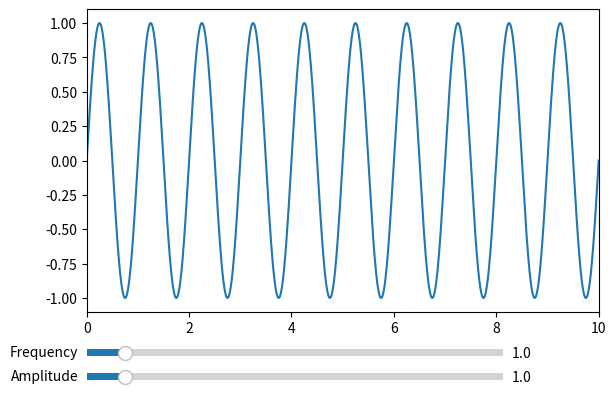

The matplotlib source for this figure:
import matplotlib.pyplot as plt
import numpy as np
from matplotlib.widgets import Slider

# Create the figure and the line that we will manipulate
fig, ax = plt.subplots()
plt.subplots_adjust(left=0.1, bottom=0.25)  # Adjust the subplot to make room for the slider

# Initial values
t = np.linspace(0, 10, 1000)
a0 = 1  # Initial amplitude
f0 = 1  # Initial frequency
s = a0 * np.sin(2 * np.pi * f0 * t)
[line] = ax.plot(t, s)

# Adjust the main plot to make room for the sliders
ax.margins(x=0)

# Add sliders for amplitude and frequency
axcolor = 'lightgoldenrodyellow'
ax_amp = plt.axes([0.1, 0.1, 0.65, 0.03], facecolor="red")
ax_freq = plt.axes([0.1, 0.15, 0.65, 0.03], facecolor="blue")

# Define the sliders
slider_amp = Slider(ax_amp, 'Amplitude', 0.1, 10.0, valinit=a0)
slider_freq = Slider(ax_freq, 'Frequency', 0.1, 10.0, valinit=f0)

# Update function to be called when the slider's value changes
def update(val):
    amp = slider_amp.val
    freq = slider_freq.val
    line.set_ydata(amp * np.sin(2 * np.pi * freq * t))
    fig.canvas.draw_idle()  # Redraw the figure to update the plot

# Register the update function with each slider
slider_amp.on_changed(update)
slider_freq.on_changed(update)

# Display the plot
plt.show()
